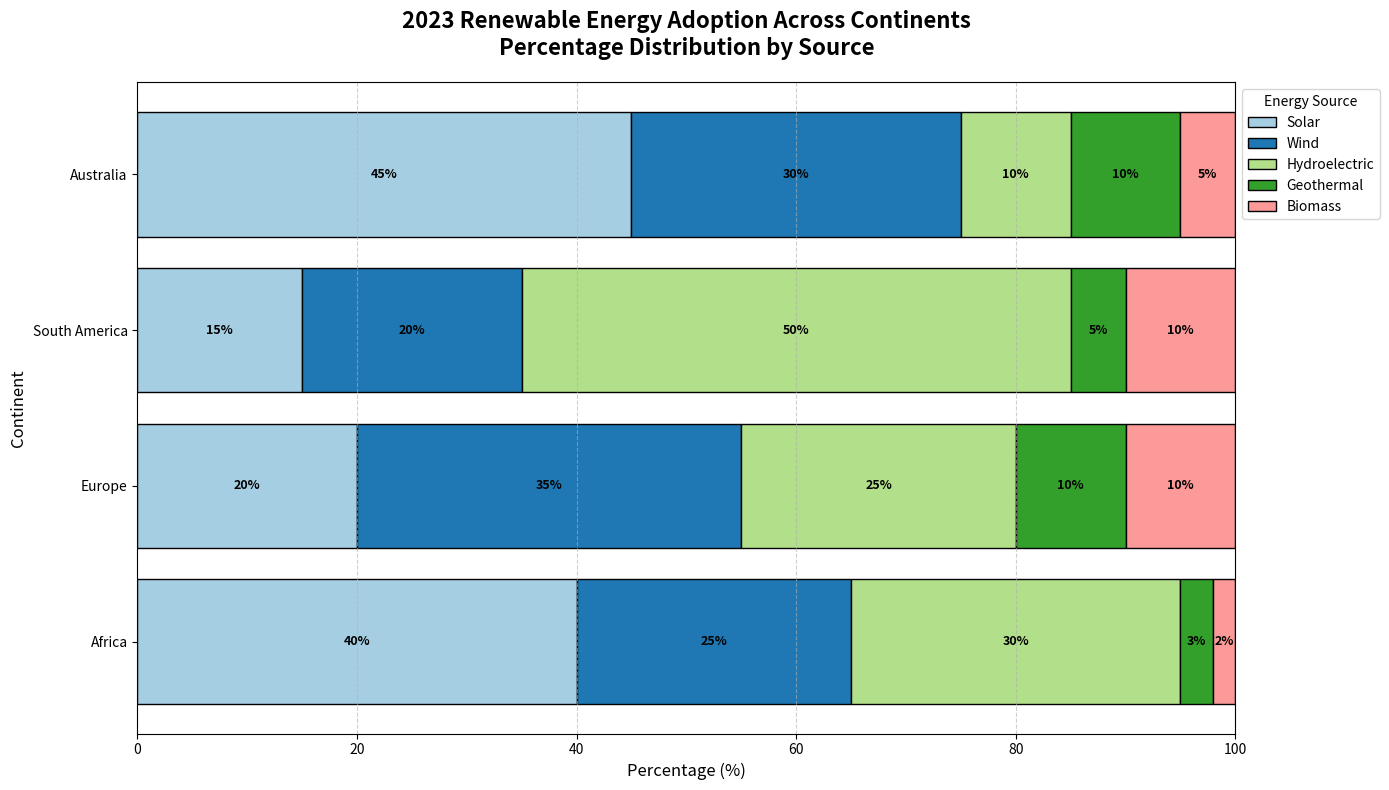

Generate this figure with matplotlib:
import matplotlib.pyplot as plt
import numpy as np

# Define continents and renewable energy data as percentage contributions
continents = ['Africa', 'Europe', 'South America', 'Australia']
renewable_sources = ['Solar', 'Wind', 'Hydroelectric', 'Geothermal', 'Biomass']

# Updated hypothetical percentage data for each continent
renewable_data = np.array([
    [40, 25, 30, 3, 2],  # Africa
    [20, 35, 25, 10, 10], # Europe
    [15, 20, 50, 5, 10],  # South America
    [45, 30, 10, 10, 5]   # Australia
])

# Define colors for each renewable source
colors = plt.cm.Paired(np.arange(len(renewable_sources)))

# Initialize the plot
fig, ax = plt.subplots(figsize=(14, 8))

# Create stacked bar chart
for i, (continent, data) in enumerate(zip(continents, renewable_data)):
    bottom = 0
    for j, (source, percent) in enumerate(zip(renewable_sources, data)):
        ax.barh(continent, percent, color=colors[j], edgecolor='black', left=bottom, label=source if i == 0 else "")
        ax.text(bottom + percent / 2, i, f'{percent}%', va='center', ha='center', fontsize=9, color='black', weight='bold')
        bottom += percent

# Title and axis labels
ax.set_title("2023 Renewable Energy Adoption Across Continents\nPercentage Distribution by Source", fontsize=16, fontweight='bold', pad=20)
ax.set_xlabel("Percentage (%)", fontsize=12)
ax.set_ylabel("Continent", fontsize=12)

# Set x-axis range from 0 to 100
ax.set_xlim(0, 100)

# Add legend and adjust it
handles, labels = ax.get_legend_handles_labels()
by_label = dict(zip(labels, handles))
ax.legend(by_label.values(), by_label.keys(), loc='upper left', title="Energy Source", bbox_to_anchor=(1, 1))

# Customize grid to enhance readability
ax.xaxis.grid(True, linestyle='--', alpha=0.6)
ax.yaxis.grid(False)

# Ensure no overlap of visual elements
plt.tight_layout()

# Display the plot
plt.show()
